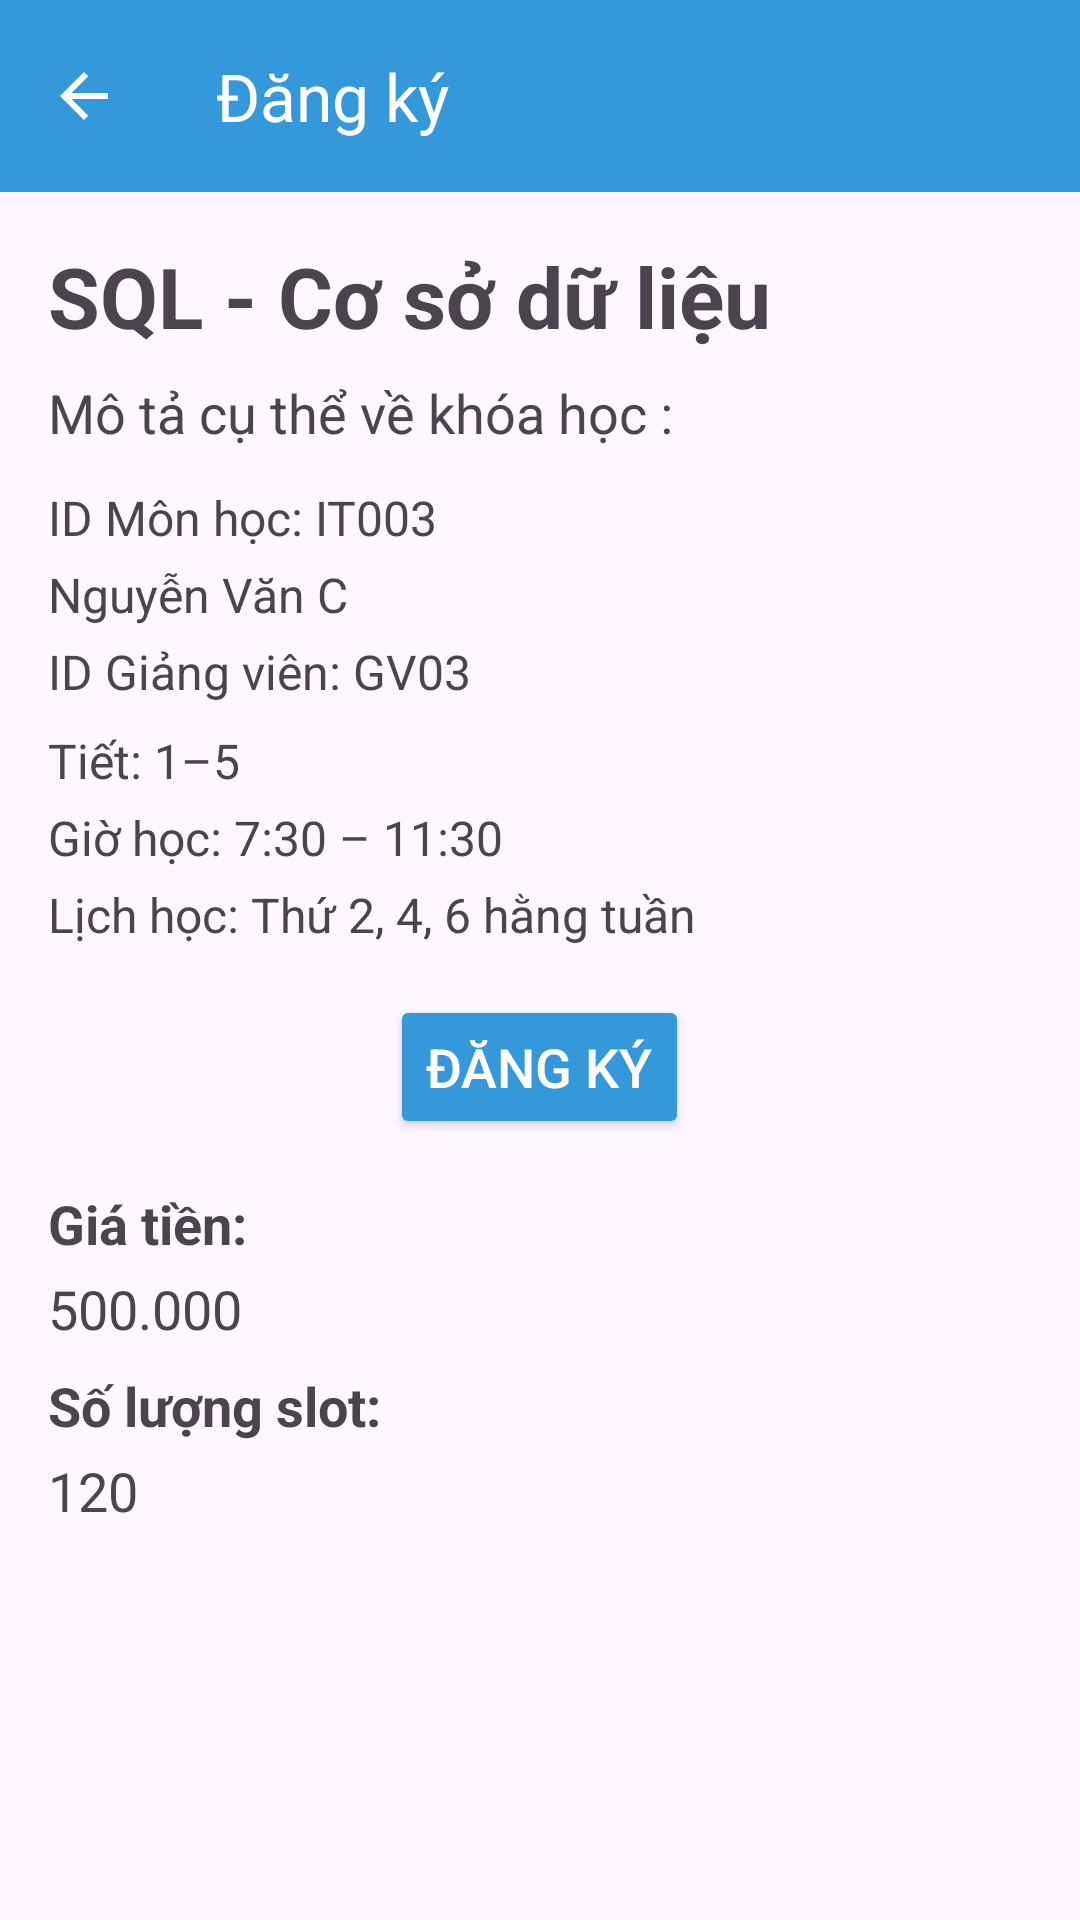

This screen was rendered from an Android layout file. Write that file and the resources it references.
<!-- AndroidManifest.xml: application theme Theme.CourseMate -->
<!-- res/layout/activity_course3_detail.xml -->
<?xml version="1.0" encoding="utf-8"?>

<LinearLayout xmlns:android="http://schemas.android.com/apk/res/android"
    android:layout_width="match_parent"
    android:layout_height="match_parent"
    android:orientation="vertical">

    
    <include layout="@layout/toolbar_layout" />

    <LinearLayout
        android:layout_width="match_parent"
        android:layout_height="wrap_content"
        android:orientation="vertical"
        android:padding="16dp">

        
        <TextView
            android:id="@+id/courseNameTextView"
            android:layout_width="wrap_content"
            android:layout_height="wrap_content"
            android:text="@string/course_3"
            android:textSize="28sp"
            android:textStyle="bold"
            android:layout_marginBottom="8dp" />

        
        <TextView
            android:id="@+id/courseDescriptionTextView"
            android:layout_width="wrap_content"
            android:layout_height="wrap_content"
            android:text="@string/course_detail"
            android:textSize="18sp"
            android:layout_marginBottom="12dp" />

        
        <TextView
            android:id="@+id/courseIdTextView"
            android:layout_width="wrap_content"
            android:layout_height="wrap_content"
            android:text="@string/id_course3"
            android:textSize="16sp"
            android:layout_marginBottom="4dp" />

        
        <TextView
            android:id="@+id/teacherNameTextView"
            android:layout_width="wrap_content"
            android:layout_height="wrap_content"
            android:text="@string/teachername3"
            android:textSize="16sp"
            android:layout_marginBottom="4dp" />

        <TextView
            android:id="@+id/teacherIdTextView"
            android:layout_width="wrap_content"
            android:layout_height="wrap_content"
            android:text="@string/id_teacher3"
            android:textSize="16sp"
            android:layout_marginBottom="8dp" />

        
        <TextView
            android:id="@+id/classHoursTextView"
            android:layout_width="wrap_content"
            android:layout_height="wrap_content"
            android:text="@string/classhours1"
            android:textSize="16sp"
            android:layout_marginBottom="4dp" />

        
        <TextView
            android:id="@+id/classTimeTextView"
            android:layout_width="wrap_content"
            android:layout_height="wrap_content"
            android:text="@string/classtime1"
            android:textSize="16sp"
            android:layout_marginBottom="4dp" />

        
        <TextView
            android:id="@+id/classDaysTextView"
            android:layout_width="wrap_content"
            android:layout_height="wrap_content"
            android:text="@string/classday1"
            android:textSize="16sp"
            android:layout_marginBottom="16dp" />

        
        <Button
            android:id="@+id/registerButton"
            android:layout_width="wrap_content"
            android:layout_height="wrap_content"
            android:text="@string/register"
            android:textSize="18sp"
            android:textColor="@color/white"
            android:backgroundTint="@color/colorPrimary"
            android:layout_gravity="center_horizontal"
            android:layout_marginBottom="16dp"/>

        
        <TextView
            android:id="@+id/coursePriceLabelTextView"
            android:layout_width="wrap_content"
            android:layout_height="wrap_content"
            android:text="Giá tiền:"
            android:textStyle="bold"
            android:textSize="18sp"
            android:layout_marginBottom="4dp" />

        <TextView
            android:id="@+id/coursePriceTextView"
            android:layout_width="wrap_content"
            android:layout_height="wrap_content"
            android:text="500.000"
            android:textSize="18sp"
            android:layout_marginBottom="8dp" />

        
        <TextView
            android:id="@+id/courseSlotLabelTextView"
            android:layout_width="wrap_content"
            android:layout_height="wrap_content"
            android:text="Số lượng slot:"
            android:textStyle="bold"
            android:textSize="18sp"
            android:layout_marginBottom="4dp" />

        <TextView
            android:id="@+id/courseSlotTextView"
            android:layout_width="wrap_content"
            android:layout_height="wrap_content"
            android:text="120"
            android:textSize="18sp"
            android:layout_marginBottom="16dp" />

    </LinearLayout>
</LinearLayout>
<!-- res/layout/toolbar_layout.xml (included above) -->
<?xml version="1.0" encoding="utf-8"?>

<androidx.appcompat.widget.Toolbar xmlns:android="http://schemas.android.com/apk/res/android"
    xmlns:app="http://schemas.android.com/apk/res-auto"
    android:id="@+id/toolbar"
    android:layout_width="match_parent"
    android:layout_height="wrap_content"
    android:background="@color/colorPrimary"
    app:navigationIcon="@drawable/ic_arrow_back"
    app:title="@string/sign_up"
    app:titleTextColor="@color/white"
    app:titleMarginStart="16dp" />
<!-- resources referenced by this layout -->
<resources>
  <color name="colorPrimary">#3498DB</color>
  <color name="white">#FFFFFF</color>
  <!-- drawable ic_arrow_back (drawable) -->
  <vector xmlns:android="http://schemas.android.com/apk/res/android" android:autoMirrored="true" android:height="24dp" android:tint="@color/white" android:viewportHeight="24" android:viewportWidth="24" android:width="24dp">
        
      <path android:fillColor="@android:color/white" android:pathData="M20,11H7.83l5.59,-5.59L12,4l-8,8 8,8 1.41,-1.41L7.83,13H20v-2z"/>
      
  </vector>
  <string name="classday1">Lịch học: Thứ 2, 4, 6 hằng tuần</string>
  <string name="classhours1">Tiết: 1–5</string>
  <string name="classtime1">Giờ học: 7:30 – 11:30</string>
  <string name="course_3">SQL - Cơ sở dữ liệu</string>
  <string name="course_detail">Mô tả cụ thể về khóa học :</string>
  <string name="id_course3">ID Môn học: IT003</string>
  <string name="id_teacher3">ID Giảng viên: GV03</string>
  <string name="register">Đăng Ký</string>
  <string name="sign_up">Đăng ký</string>
  <string name="teachername3">Nguyễn Văn C</string>
  <style name="Theme.CourseMate" parent="Base.Theme.CourseMate" />
  <style name="Base.Theme.CourseMate" parent="Theme.Material3.DayNight.NoActionBar">
          <item name="colorPrimary">@color/colorPrimary</item>
      </style>
</resources>
